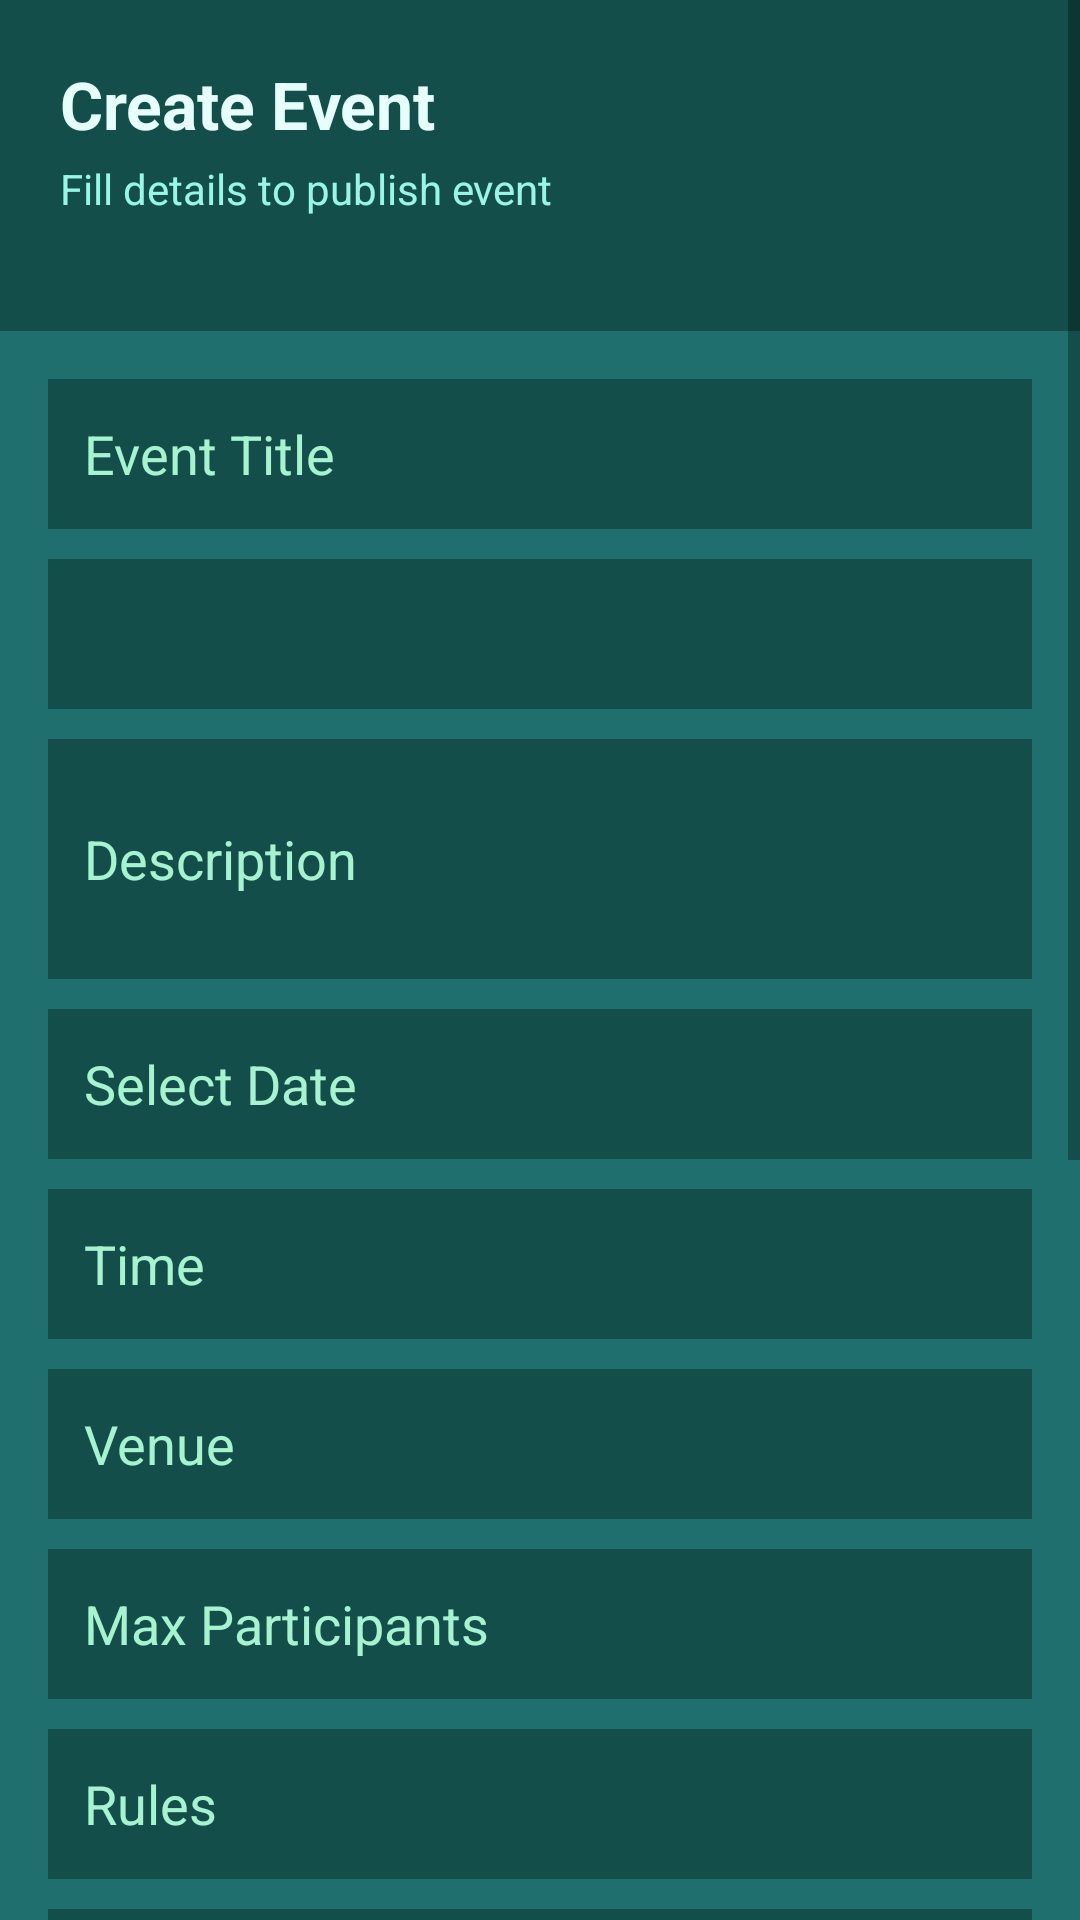

Write the Android layout XML for this screen, with the resource values it uses.
<!-- AndroidManifest.xml: application theme Theme.AppCompat.Light.NoActionBar -->
<!-- res/layout/activity_create_event.xml -->
<?xml version="1.0" encoding="utf-8"?>
<ScrollView xmlns:android="http://schemas.android.com/apk/res/android"
    android:layout_width="match_parent"
    android:layout_height="match_parent"
    android:fillViewport="true"
    android:background="#0F3D3E">

    <LinearLayout
        android:orientation="vertical"
        android:layout_width="match_parent"
        android:layout_height="wrap_content">

        
        <LinearLayout
            android:layout_width="match_parent"
            android:layout_height="140dp"
            android:orientation="vertical"
            android:background="#134E4A"
            android:padding="20dp">

            <TextView
                android:id="@+id/titleText"
                android:layout_width="wrap_content"
                android:layout_height="wrap_content"
                android:text="Create Event"
                android:textColor="#E6FFFA"
                android:textSize="22sp"
                android:textStyle="bold" />

            <TextView
                android:id="@+id/subTitleText"
                android:layout_width="wrap_content"
                android:layout_height="wrap_content"
                android:text="Fill details to publish event"
                android:textColor="#99F6E4"
                android:textSize="14sp"
                android:layout_marginTop="4dp" />
        </LinearLayout>

        
        <LinearLayout
            android:layout_width="match_parent"
            android:layout_height="wrap_content"
            android:orientation="vertical"
            android:padding="16dp"
            android:layout_marginTop="-30dp"
            android:background="#1F6F6E">

            
            <EditText
                android:id="@+id/etTitle"
                android:layout_width="match_parent"
                android:layout_height="50dp"
                android:hint="Event Title"
                android:textColor="#FFFFFF"
                android:textColorHint="#A7F3D0"
                android:background="#134E4A"
                android:padding="12dp" />

            
            <Spinner
                android:id="@+id/spinnerCategory"
                android:layout_width="match_parent"
                android:layout_height="50dp"
                android:layout_marginTop="10dp"
                android:background="#134E4A"
                android:padding="10dp" />

            
            <EditText
                android:id="@+id/etDescription"
                android:layout_width="match_parent"
                android:layout_height="80dp"
                android:layout_marginTop="10dp"
                android:hint="Description"
                android:textColor="#FFFFFF"
                android:textColorHint="#A7F3D0"
                android:background="#134E4A"
                android:padding="12dp" />

            
            <EditText
                android:id="@+id/etDate"
                android:layout_width="match_parent"
                android:layout_height="50dp"
                android:layout_marginTop="10dp"
                android:hint="Select Date"
                android:textColor="#FFFFFF"
                android:textColorHint="#A7F3D0"
                android:background="#134E4A"
                android:padding="12dp"
                android:focusable="false"
                android:clickable="true" />

            
            <EditText
                android:id="@+id/etTime"
                android:layout_width="match_parent"
                android:layout_height="50dp"
                android:layout_marginTop="10dp"
                android:hint="Time"
                android:textColor="#FFFFFF"
                android:textColorHint="#A7F3D0"
                android:background="#134E4A"
                android:padding="12dp"

                android:focusable="false"
                android:clickable="true"/>

            
            <EditText
                android:id="@+id/etVenue"
                android:layout_width="match_parent"
                android:layout_height="50dp"
                android:layout_marginTop="10dp"
                android:hint="Venue"
                android:textColor="#FFFFFF"
                android:textColorHint="#A7F3D0"
                android:background="#134E4A"
                android:padding="12dp" />

            
            <EditText
                android:id="@+id/etMax"
                android:layout_width="match_parent"
                android:layout_height="50dp"
                android:layout_marginTop="10dp"
                android:hint="Max Participants"
                android:inputType="number"
                android:textColor="#FFFFFF"
                android:textColorHint="#A7F3D0"
                android:background="#134E4A"
                android:padding="12dp" />

            
            <EditText
                android:id="@+id/etRules"
                android:layout_width="match_parent"
                android:layout_height="50dp"
                android:layout_marginTop="10dp"
                android:hint="Rules"
                android:textColor="#FFFFFF"
                android:textColorHint="#A7F3D0"
                android:background="#134E4A"
                android:padding="12dp" />

            
            <EditText
                android:id="@+id/etGuidelines"
                android:layout_width="match_parent"
                android:layout_height="50dp"
                android:layout_marginTop="10dp"
                android:hint="Guidelines"
                android:textColor="#FFFFFF"
                android:textColorHint="#A7F3D0"
                android:background="#134E4A"
                android:padding="12dp" />

            
            <Button
                android:id="@+id/btnUploadImage"
                android:layout_width="match_parent"
                android:layout_height="50dp"
                android:layout_marginTop="12dp"
                android:text="Upload Image"
                android:textColor="#000000"
                android:backgroundTint="#F59E0B" />

            
            <Button
                android:id="@+id/btnCamera"
                android:layout_width="match_parent"
                android:layout_height="50dp"
                android:layout_marginTop="10dp"
                android:text="Capture Image"
                android:textColor="#FFFFFF"
                android:backgroundTint="#14B8A6" />

            
            <ImageView
                android:id="@+id/imgPreview"
                android:layout_width="match_parent"
                android:layout_height="150dp"
                android:layout_marginTop="10dp"
                android:background="#0F3D3E"
                android:scaleType="centerCrop" />

            
            <Button
                android:id="@+id/btnSubmit"
                android:layout_width="match_parent"
                android:layout_height="55dp"
                android:layout_marginTop="20dp"
                android:text="Create Event"
                android:textColor="#000000"
                android:textStyle="bold"
                android:backgroundTint="#F59E0B" />

        </LinearLayout>

    </LinearLayout>
</ScrollView>
<!-- resources referenced by this layout -->
<resources>

</resources>
